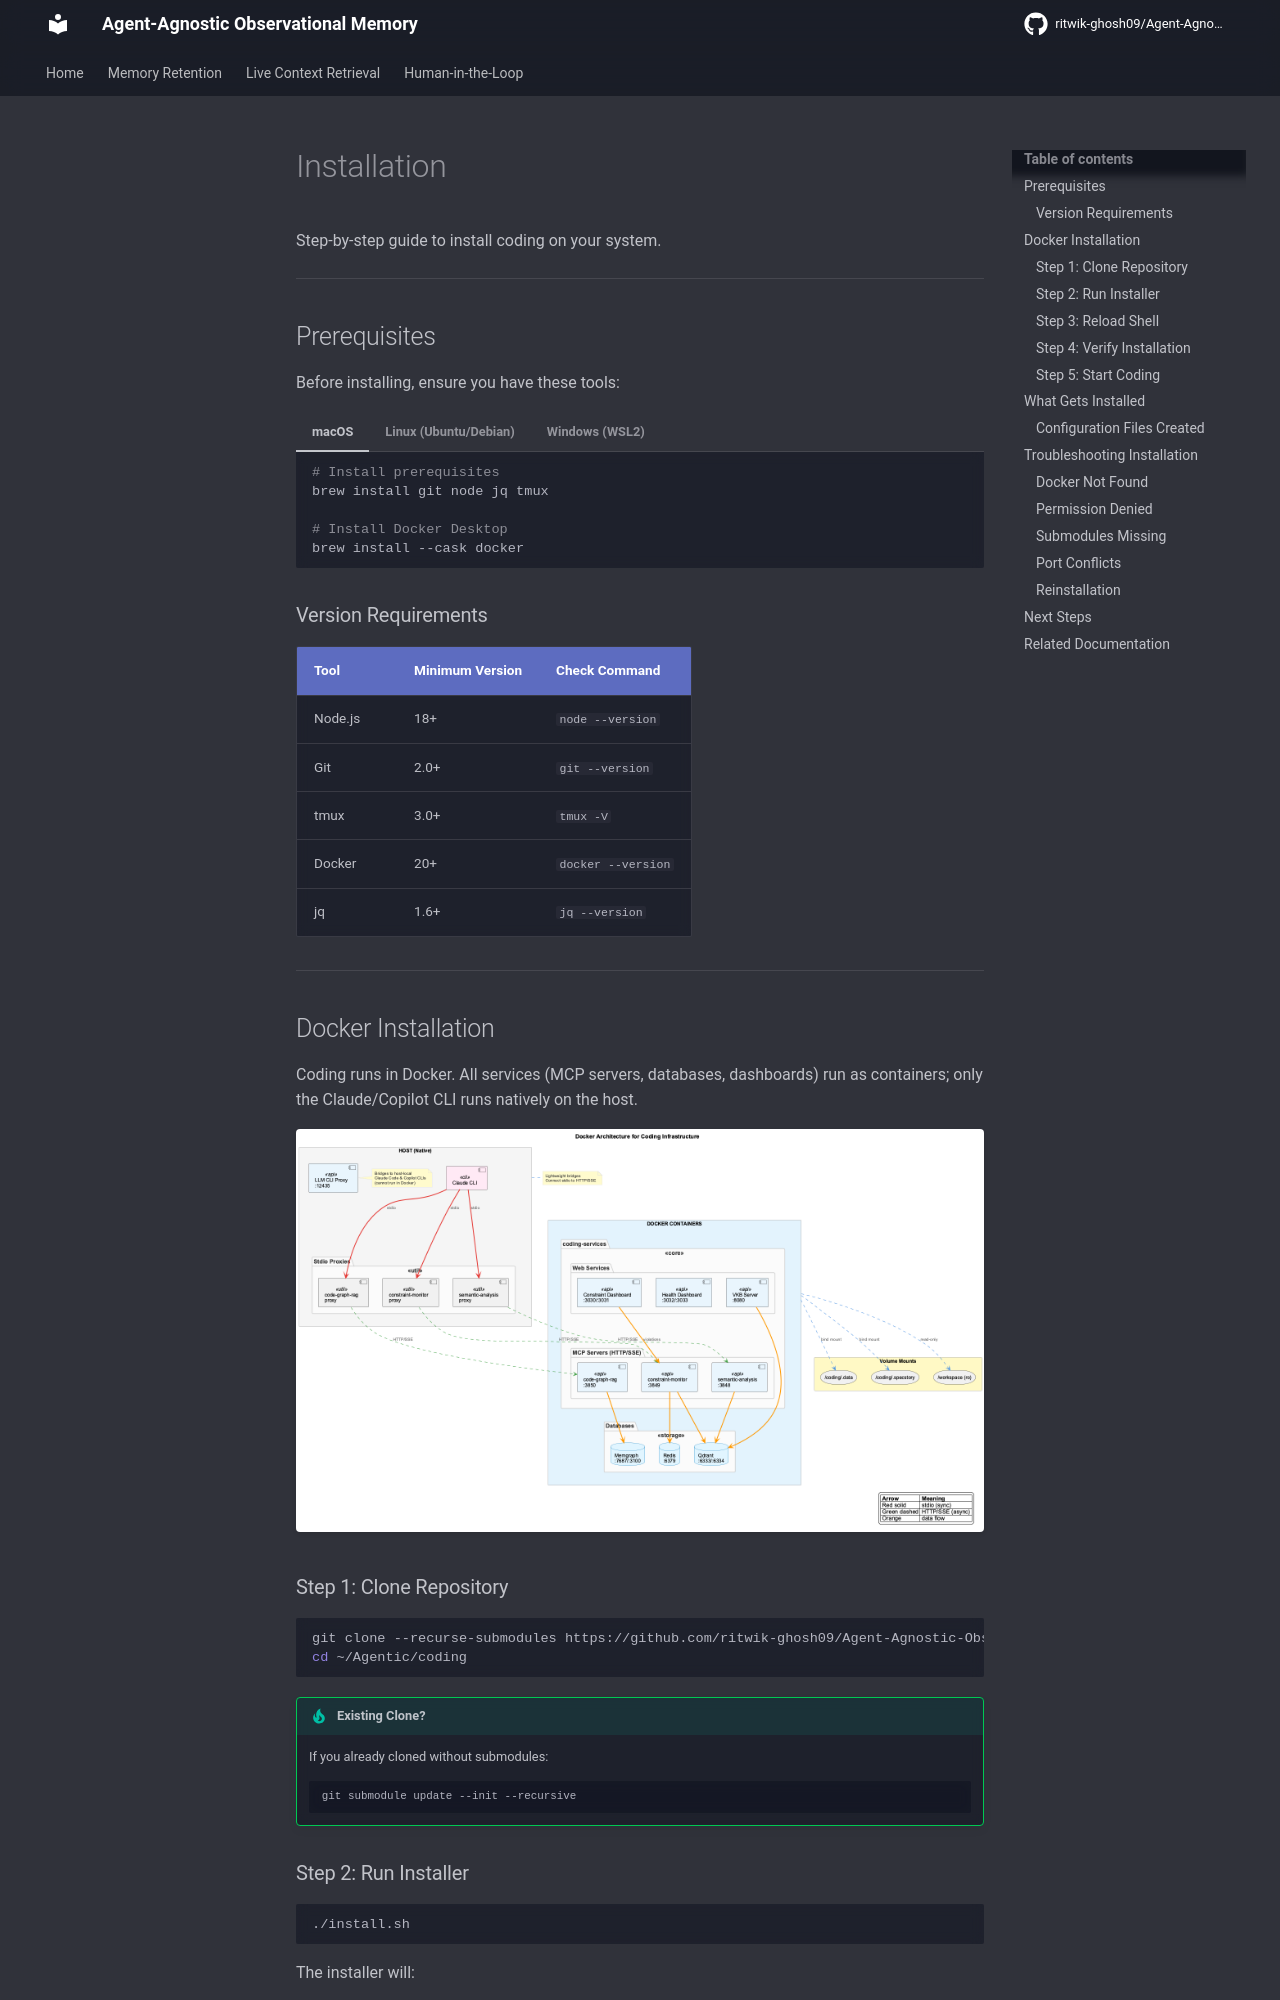

repository: ritwik-ghosh09/Agent-Agnostic-Observational-Memory · page: getting-started/installation/index.html · generator: mkdocs

# Installation

Step-by-step guide to install coding on your system.

---

## Prerequisites

Before installing, ensure you have these tools:

=== "macOS"

    ```bash
    # Install prerequisites
    brew install git node jq tmux

    # Install Docker Desktop
    brew install --cask docker
    ```

=== "Linux (Ubuntu/Debian)"

    ```bash
    # Install prerequisites
    sudo apt update && sudo apt install -y git nodejs npm jq tmux

    # Install Docker
    curl -fsSL https://get.docker.com | sh
    sudo usermod -aG docker $USER  # Log out and back in
    ```

=== "Windows (WSL2)"

    1. Install [WSL2](https://docs.microsoft.com/en-us/windows/wsl/install)
    2. Install [Docker Desktop](https://www.docker.com/products/docker-desktop)
    3. In WSL2:
       ```bash
       sudo apt update && sudo apt install -y git nodejs npm jq tmux
       ```

### Version Requirements

| Tool | Minimum Version | Check Command |
|------|----------------|---------------|
| Node.js | 18+ | `node --version` |
| Git | 2.0+ | `git --version` |
| tmux | 3.0+ | `tmux -V` |
| Docker | 20+ | `docker --version` |
| jq | 1.6+ | `jq --version` |

---

## Docker Installation

Coding runs in Docker. All services (MCP servers, databases, dashboards) run as containers; only the Claude/Copilot CLI runs natively on the host.

![Docker Architecture](../images/docker-architecture.png)
